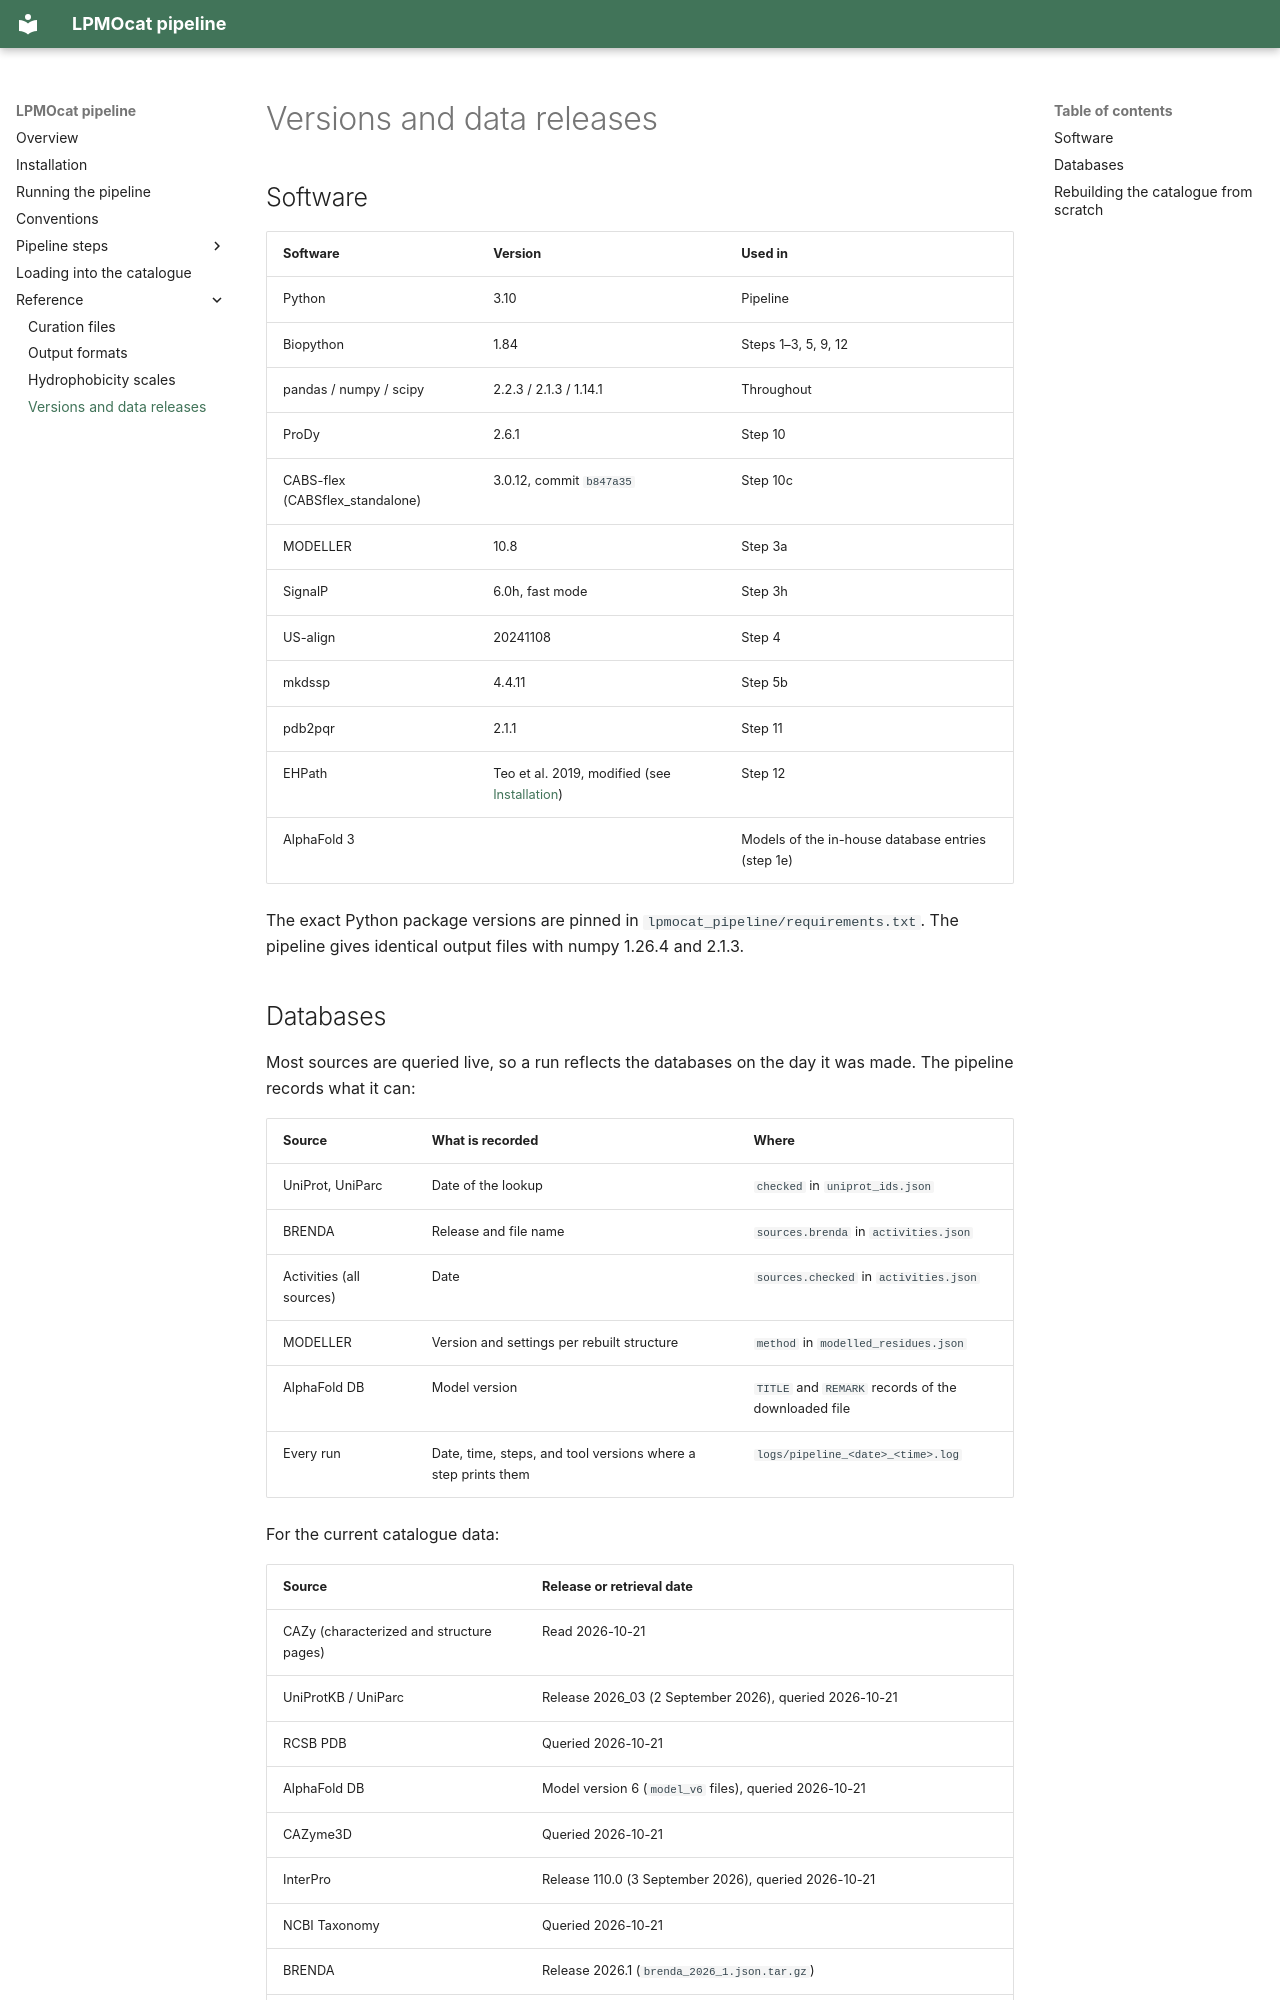

repository: TUNNELING-GROUP/LPMOcat · page: reference/versions/index.html · generator: mkdocs

# Versions and data releases

## Software

| Software | Version | Used in |
| --- | --- | --- |
| Python | 3.10 | Pipeline |
| Biopython | 1.84 | Steps 1–3, 5, 9, 12 |
| pandas / numpy / scipy | 2.2.3 / 2.1.3 / 1.14.1 | Throughout |
| ProDy | 2.6.1 | Step 10 |
| CABS-flex (CABSflex_standalone) | 3.0.12, commit `b847a35` | Step 10c |
| MODELLER | 10.8 | Step 3a |
| SignalP | 6.0h, fast mode | Step 3h |
| US-align | 20241108 | Step 4 |
| mkdssp | 4.4.11 | Step 5b |
| pdb2pqr | 2.1.1 | Step 11 |
| EHPath | Teo et al. 2019, modified (see [Installation](../installation.md#changes-to-ehpath)) | Step 12 |
| AlphaFold 3 | | Models of the in-house database entries (step 1e) |

The exact Python package versions are pinned in `lpmocat_pipeline/requirements.txt`. The
pipeline gives identical output files with numpy 1.26.4 and 2.1.3.
